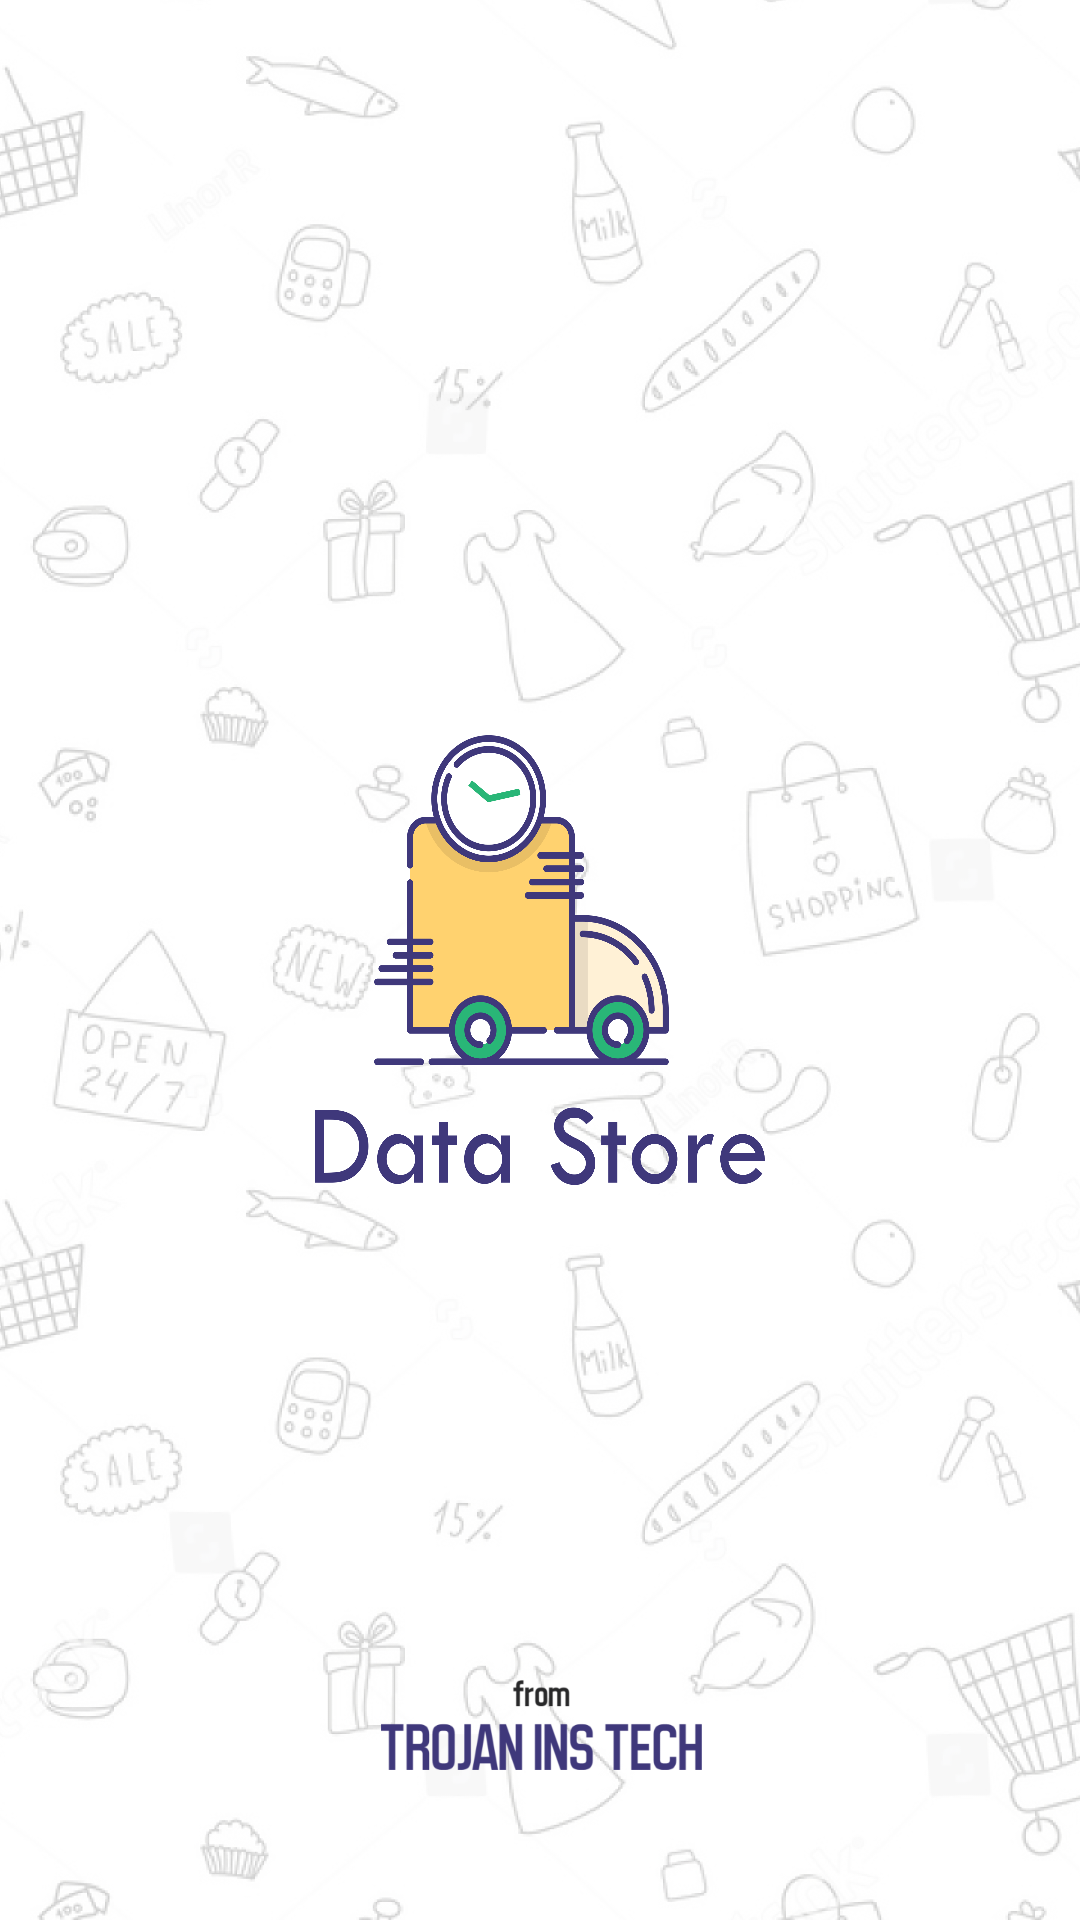

Android layout source for this screen:
<!-- AndroidManifest.xml: application theme Theme.DataStore -->
<!-- res/layout/activity_main_splash.xml -->
<?xml version="1.0" encoding="utf-8"?>
<RelativeLayout xmlns:android="http://schemas.android.com/apk/res/android"
    xmlns:app="http://schemas.android.com/apk/res-auto"
    xmlns:tools="http://schemas.android.com/tools"
    android:layout_width="match_parent"
    android:layout_height="match_parent"
    android:background="@drawable/bsplash"
    tools:context=".MainSplash">

    <LinearLayout
        android:layout_width="match_parent"
        android:layout_height="match_parent"
        android:gravity="center">

        <ImageView
            android:layout_width="150dp"
            android:layout_height="150dp"
            android:background="@drawable/datastore"
            android:foregroundGravity="center"/>

    </LinearLayout>

</RelativeLayout>
<!-- resources referenced by this layout -->
<resources>
  <!-- drawable bsplash: png bitmap (drawable-v24, 363992 bytes) -->
  <!-- drawable datastore: png bitmap (drawable-v24, 194167 bytes) -->
  <style name="Theme.DataStore" parent="Theme.AppCompat.DayNight.NoActionBar">
          
          <item name="colorPrimary">@color/purple_500</item>
          <item name="colorPrimaryVariant">@color/purple_700</item>
  
          <item name="colorOnPrimary">@color/white</item>
          
          <item name="colorSecondary">@color/teal_200</item>
          <item name="colorSecondaryVariant">@color/teal_700</item>
          <item name="colorOnSecondary">@color/black</item>
          
          <item name="android:statusBarColor" tools:targetApi="l">?attr/colorPrimaryVariant</item>
          
      </style>
  <color name="purple_500">#FF6200EE</color>
  <color name="purple_700">#FF3700B3</color>
  <color name="white">#FFFFFFFF</color>
  <color name="teal_200">#FF03DAC5</color>
  <color name="teal_700">#FF018786</color>
  <color name="black">#FF000000</color>
</resources>
